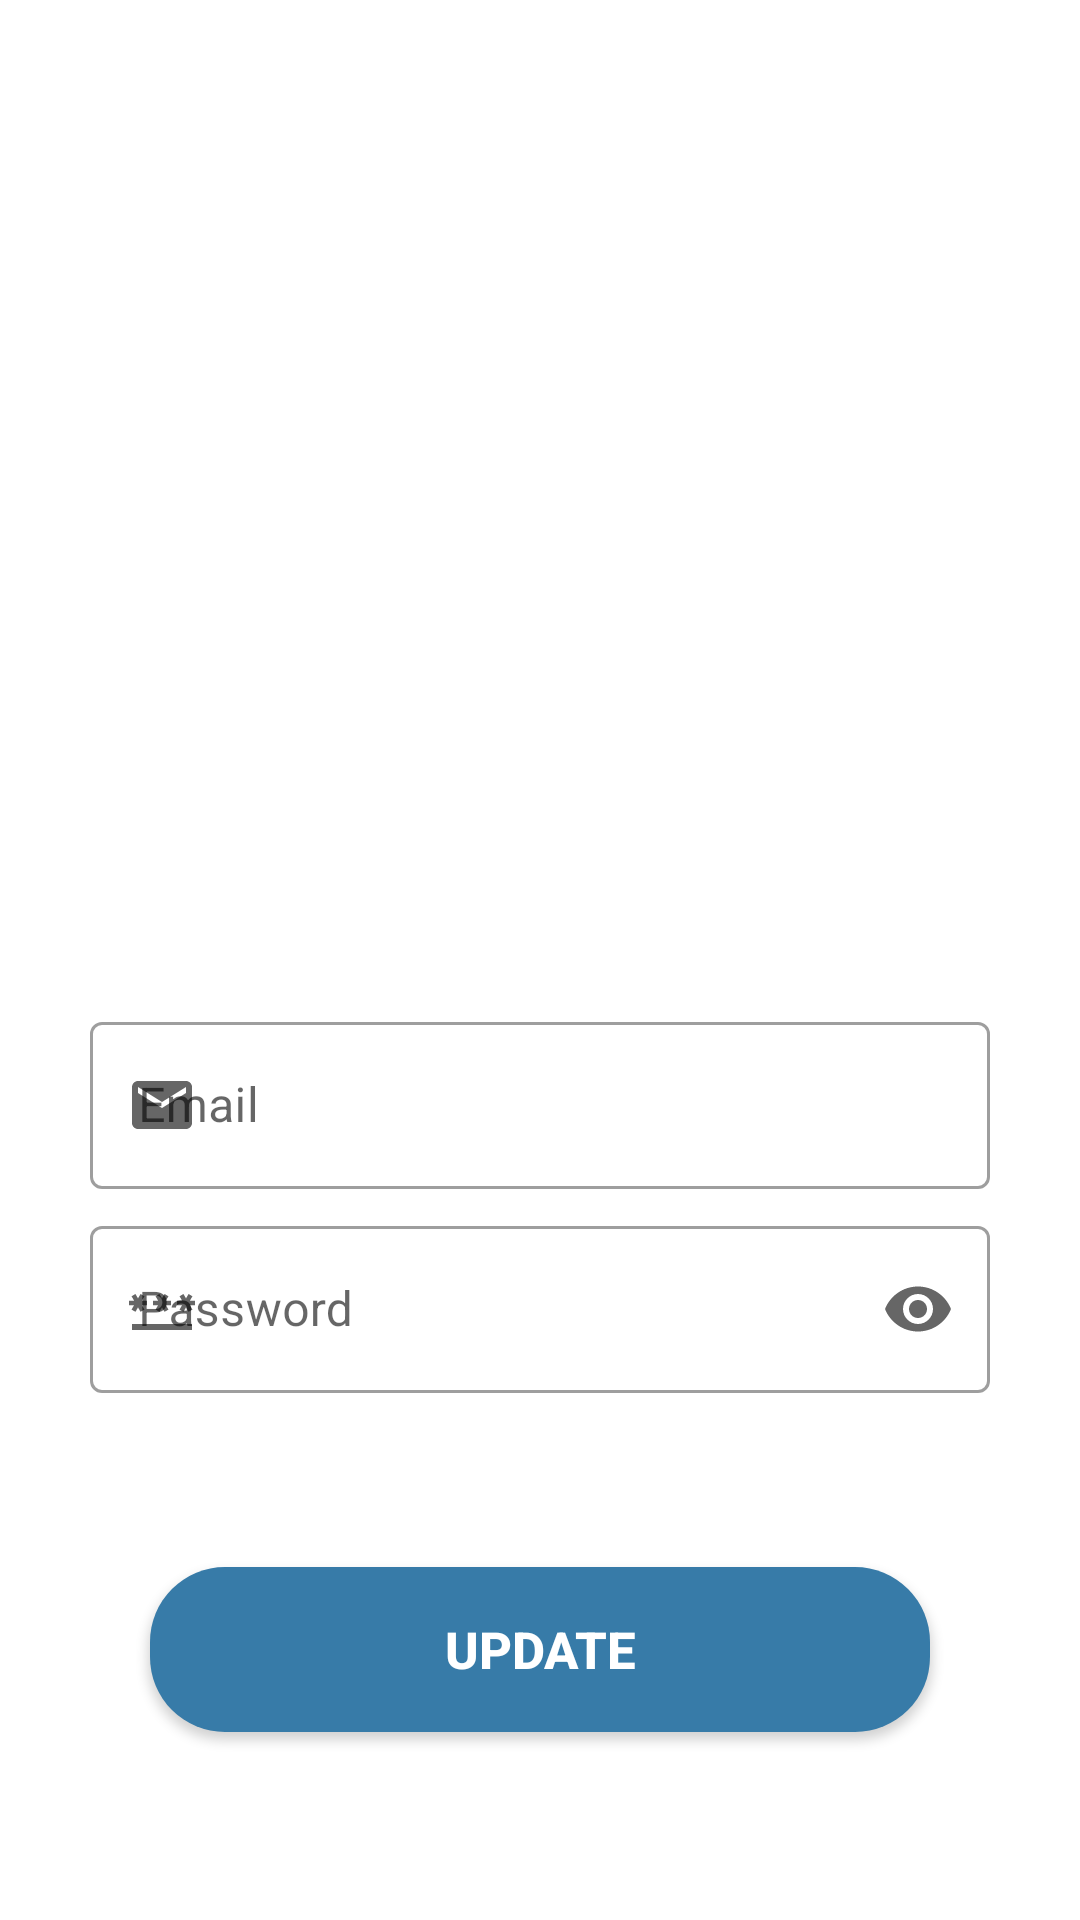

Produce the Android XML layout that renders to this screen, including the resource entries it uses.
<!-- AndroidManifest.xml: application theme Theme.CarRental -->
<!-- res/layout/activity_admin_profile.xml -->
<?xml version="1.0" encoding="utf-8"?>
<ScrollView xmlns:android="http://schemas.android.com/apk/res/android"
    xmlns:app="http://schemas.android.com/apk/res-auto"
    xmlns:tools="http://schemas.android.com/tools"
    android:layout_width="match_parent"
    android:layout_height="match_parent"
    tools:context=".AdminProfile">

    <LinearLayout
        android:layout_width="match_parent"
        android:layout_height="match_parent"
        android:orientation="vertical">


        <LinearLayout
            android:layout_width="match_parent"
            android:layout_height="300dp"
            android:background="@drawable/top_background1"
            android:orientation="vertical">
            

        </LinearLayout>
        <LinearLayout
            android:layout_width="match_parent"
            android:layout_height="200dp"
            android:orientation="vertical">

            <LinearLayout
                android:layout_width="match_parent"
                android:layout_height="match_parent"
                android:gravity="center"
                android:orientation="vertical">

                <com.google.android.material.textfield.TextInputLayout
                    android:id="@+id/emaillayout_adminprofile"
                    style="@style/Widget.MaterialComponents.TextInputLayout.OutlinedBox"
                    app:startIconDrawable="@drawable/baseline_email_24"
                    app:endIconMode="clear_text"
                    android:hint="Email"
                    android:layout_width="300dp"
                    android:layout_height="wrap_content"

                    app:errorTextColor="#EA0A0A"

                    >

                    <com.google.android.material.textfield.TextInputEditText
                        android:id="@+id/email_adminprofile"
                        android:layout_width="match_parent"
                        android:layout_height="wrap_content"
                        android:inputType="text"
                        android:maxLength="23"
                         />
                </com.google.android.material.textfield.TextInputLayout>

                <com.google.android.material.textfield.TextInputLayout
                    android:id="@+id/passwordlayout_adminprofile"
                    style="@style/Widget.MaterialComponents.TextInputLayout.OutlinedBox"
                    app:startIconDrawable="@drawable/baseline_password_24"
                    app:endIconMode="password_toggle"
                    android:hint="Password"
                    android:layout_marginTop="7dp"
                    android:layout_width="300dp"
                    android:layout_height="wrap_content"

                    app:errorTextColor="#EA0A0A"
                    >
                    
                    <com.google.android.material.textfield.TextInputEditText
                        android:id="@+id/password_adminprofile"
                        android:layout_width="match_parent"
                        android:layout_height="wrap_content"
                        android:inputType="textPassword"
                        android:maxLength="15"
                         />
                </com.google.android.material.textfield.TextInputLayout>


            </LinearLayout>
        </LinearLayout>
        <LinearLayout
            android:layout_width="match_parent"
            android:layout_height="100dp"
            android:gravity="center">

            <androidx.appcompat.widget.AppCompatButton
                android:id="@+id/update_adminprofile"
                android:layout_width="260dp"
                android:layout_height="55dp"
                android:background="@drawable/button_border"
                android:backgroundTint="#377BA8"
                android:text="Update"
                android:textColor="@color/white"
                android:textSize="17dp"
                android:textStyle="bold"
                app:layout_constraintBottom_toBottomOf="parent"
                app:layout_constraintEnd_toEndOf="parent"
                app:layout_constraintHorizontal_bias="0.51"
                app:layout_constraintStart_toStartOf="parent"
                app:layout_constraintTop_toBottomOf="@+id/password"
                app:layout_constraintVertical_bias="0.0" />

        </LinearLayout>
    </LinearLayout>
</ScrollView>
<!-- resources referenced by this layout -->
<resources>
  <color name="white">#FFFFFFFF</color>
  <!-- drawable baseline_email_24 (drawable) -->
  <vector android:height="24dp" android:tint="#0825E3"
      android:viewportHeight="24" android:viewportWidth="24"
      android:width="24dp" xmlns:android="http://schemas.android.com/apk/res/android">
      <path android:fillColor="@android:color/white" android:pathData="M20,4L4,4c-1.1,0 -1.99,0.9 -1.99,2L2,18c0,1.1 0.9,2 2,2h16c1.1,0 2,-0.9 2,-2L22,6c0,-1.1 -0.9,-2 -2,-2zM20,8l-8,5 -8,-5L4,6l8,5 8,-5v2z"/>
  </vector>
  <!-- drawable baseline_password_24 (drawable) -->
  <vector android:height="24dp" android:tint="#0825E3"
      android:viewportHeight="24" android:viewportWidth="24"
      android:width="24dp" xmlns:android="http://schemas.android.com/apk/res/android">
      <path android:fillColor="@android:color/white" android:pathData="M2,17h20v2H2V17zM3.15,12.95L4,11.47l0.85,1.48l1.3,-0.75L5.3,10.72H7v-1.5H5.3l0.85,-1.47L4.85,7L4,8.47L3.15,7l-1.3,0.75L2.7,9.22H1v1.5h1.7L1.85,12.2L3.15,12.95zM9.85,12.2l1.3,0.75L12,11.47l0.85,1.48l1.3,-0.75l-0.85,-1.48H15v-1.5h-1.7l0.85,-1.47L12.85,7L12,8.47L11.15,7l-1.3,0.75l0.85,1.47H9v1.5h1.7L9.85,12.2zM23,9.22h-1.7l0.85,-1.47L20.85,7L20,8.47L19.15,7l-1.3,0.75l0.85,1.47H17v1.5h1.7l-0.85,1.48l1.3,0.75L20,11.47l0.85,1.48l1.3,-0.75l-0.85,-1.48H23V9.22z"/>
  </vector>
  <!-- drawable button_border (drawable) -->
  <?xml version="1.0" encoding="utf-8"?>
  
  <shape xmlns:android="http://schemas.android.com/apk/res/android">
      <solid
          android:color="@color/blue"/>
      <corners android:radius="25dp"/>
  </shape>
  <style name="Theme.CarRental" parent="Theme.MaterialComponents.DayNight.DarkActionBar">
          
          <item name="colorPrimary">@color/blue_light</item>
          
          <item name="colorPrimaryVariant">@color/blue</item>
          
          <item name="colorOnPrimary">@color/white</item>
          
          <item name="colorSecondary">@color/teal_200</item>
          <item name="colorSecondaryVariant">@color/teal_700</item>
          <item name="colorOnSecondary">@color/black</item>
          
          <item name="android:statusBarColor">@color/teal_700</item>
          
          
          
      </style>
  <color name="blue">#0825E3</color>
  <color name="blue_light">#3b97d3</color>
  <color name="teal_200">#FF03DAC5</color>
  <color name="teal_700">#FF018786</color>
  <color name="black">#FF000000</color>
</resources>
